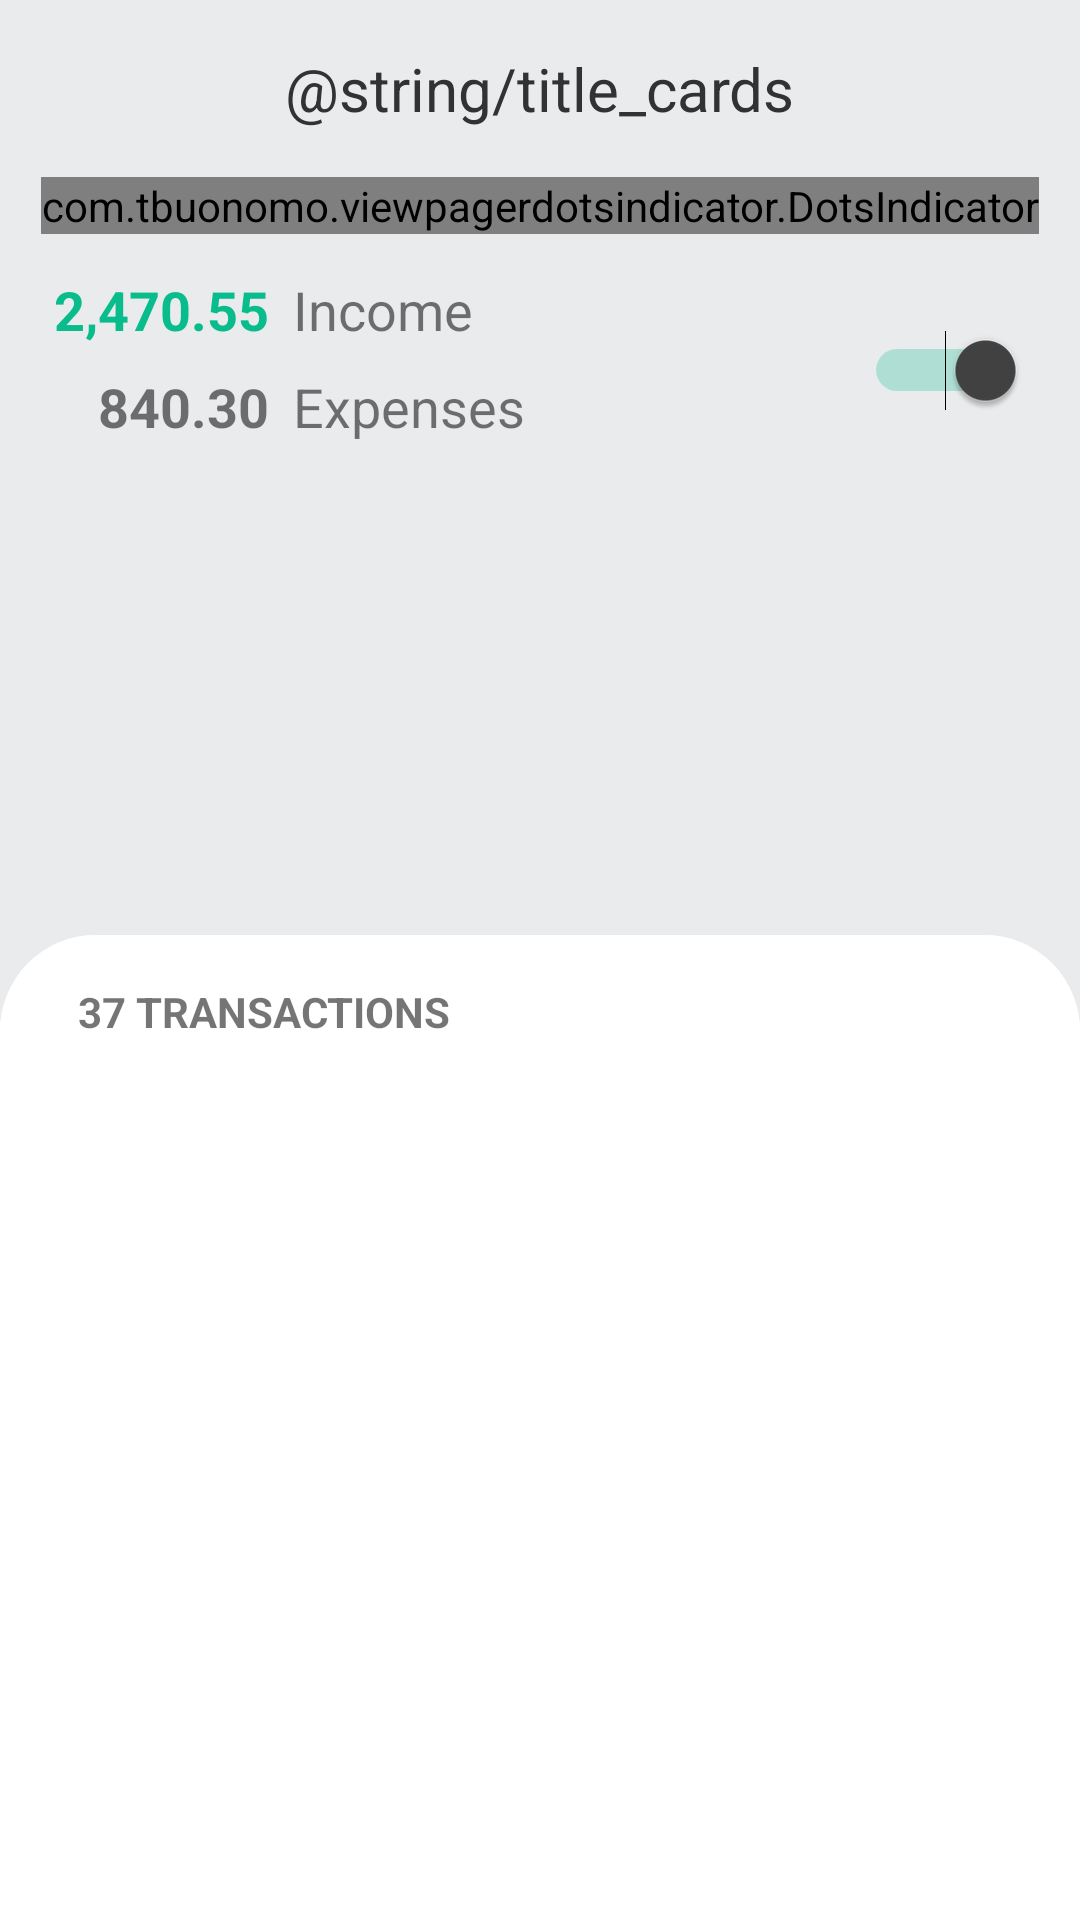

Produce the Android XML layout that renders to this screen, including the resource entries it uses.
<!-- AndroidManifest.xml: application theme AppTheme -->
<!-- res/layout/fragment_home.xml -->
<?xml version="1.0" encoding="utf-8"?>
<androidx.constraintlayout.widget.ConstraintLayout xmlns:android="http://schemas.android.com/apk/res/android"
    xmlns:app="http://schemas.android.com/apk/res-auto"
    xmlns:tools="http://schemas.android.com/tools"
    android:background="@color/colorBackground"
    android:layout_width="match_parent"
    android:layout_height="match_parent">

    <TextView
        android:id="@+id/txt_cards"
        android:layout_width="wrap_content"
        android:layout_height="wrap_content"
        android:layout_marginTop="16dp"
        android:text="@string/title_cards"
        android:textColor="@android:color/secondary_text_light"
        android:textSize="20sp"
        app:layout_constraintEnd_toStartOf="@+id/guideline16"
        app:layout_constraintStart_toStartOf="@+id/guideline15"
        app:layout_constraintTop_toTopOf="parent" />

    <androidx.viewpager2.widget.ViewPager2
        android:id="@+id/pager_cards"
        android:layout_width="0dp"
        android:layout_height="wrap_content"
        android:layout_marginTop="16dp"
        app:layout_constraintEnd_toStartOf="@+id/guideline16"
        app:layout_constraintStart_toStartOf="@+id/guideline15"
        app:layout_constraintTop_toBottomOf="@+id/txt_cards"
        android:elevation="8dp"
        tools:itemCount="5" />

        <com.tbuonomo.viewpagerdotsindicator.DotsIndicator
            android:id="@+id/dots_indicator"
            android:layout_width="wrap_content"
            android:layout_height="wrap_content"
            app:dotsColor="@color/colorPrimary"
            app:dotsCornerRadius="4dp"
            app:dotsSize="8dp"
            app:dotsSpacing="8dp"
            app:dotsWidthFactor="2.5"
            app:layout_constraintEnd_toStartOf="@+id/guideline16"
            app:layout_constraintStart_toStartOf="@+id/guideline15"
            app:layout_constraintTop_toBottomOf="@+id/pager_cards"
            app:progressMode="false"
            app:selectedDotColor="@color/colorPrimaryDark" />


    <Switch
        android:id="@+id/switch1"
        android:layout_width="wrap_content"
        android:layout_height="wrap_content"
        android:layout_marginTop="32dp"
        android:checked="true"
        android:thumbTint="@color/cardview_dark_background"
        app:layout_constraintEnd_toStartOf="@+id/guideline16"
        app:layout_constraintTop_toBottomOf="@+id/dots_indicator" />

    <TextView
        android:id="@+id/textView"
        android:layout_width="wrap_content"
        android:layout_height="wrap_content"
        android:layout_marginTop="32dp"
        android:text="2,470.55"
        android:textColor="@color/colorAccent"
        android:textSize="18sp"
        android:textStyle="bold"
        app:layout_constraintStart_toStartOf="@+id/guideline15"
        app:layout_constraintTop_toBottomOf="@+id/pager_cards" />

    <TextView
        android:id="@+id/textView2"
        android:layout_width="wrap_content"
        android:layout_height="wrap_content"
        android:layout_marginTop="8dp"
        android:gravity="end"
        android:text="840.30"
        android:textSize="18sp"
        android:textStyle="bold"
        app:layout_constraintEnd_toEndOf="@+id/textView"
        app:layout_constraintTop_toBottomOf="@+id/textView" />

    <ImageView
        android:id="@+id/imageView3"
        android:layout_width="wrap_content"
        android:layout_height="140dp"
        android:layout_marginTop="16dp"
        android:background="#8090BCB8"
        android:scaleType="centerCrop"
        android:tint="@color/colorPrimary"
        app:layout_constraintEnd_toEndOf="parent"
        app:layout_constraintStart_toStartOf="parent"
        app:layout_constraintTop_toBottomOf="@+id/textView2"
        app:srcCompat="@drawable/graph_placeholder" />

    <ImageView
        android:id="@+id/imageView4"
        android:layout_width="0dp"
        android:layout_height="0dp"
        android:layout_marginTop="8dp"
        android:background="@drawable/rounded_top_background"
        android:src="@drawable/rounded_top_background"
        app:layout_constraintBottom_toBottomOf="parent"
        app:layout_constraintEnd_toEndOf="parent"
        app:layout_constraintStart_toStartOf="parent"
        app:layout_constraintTop_toBottomOf="@+id/imageView3" />

    <TextView
        android:id="@+id/textView5"
        android:layout_width="wrap_content"
        android:layout_height="wrap_content"
        android:layout_marginStart="8dp"
        android:layout_marginLeft="8dp"
        android:layout_marginTop="16dp"
        android:text="37 TRANSACTIONS"
        android:textSize="14sp"
        android:textStyle="bold"
        app:layout_constraintStart_toStartOf="@+id/guideline15"
        app:layout_constraintTop_toTopOf="@id/imageView4" />

    <androidx.recyclerview.widget.RecyclerView
        android:id="@+id/rv_transactions"
        android:layout_width="0dp"
        android:layout_height="0dp"
        android:layout_marginTop="56dp"
        android:orientation="horizontal"
        app:layout_constraintBottom_toBottomOf="parent"
        app:layout_constraintEnd_toStartOf="@+id/guideline16"
        app:layout_constraintHorizontal_bias="1.0"
        app:layout_constraintStart_toStartOf="@+id/guideline15"
        app:layout_constraintTop_toBottomOf="@+id/imageView3"
        app:layout_constraintVertical_bias="1.0"
        tools:itemCount="3"
        tools:listitem="@layout/transaction" />

        <androidx.constraintlayout.widget.Guideline
            android:id="@+id/guideline15"
            android:layout_width="wrap_content"
            android:layout_height="wrap_content"
            android:orientation="vertical"
            app:layout_constraintGuide_percent="0.05" />

        <androidx.constraintlayout.widget.Guideline
            android:id="@+id/guideline16"
            android:layout_width="wrap_content"
            android:layout_height="wrap_content"
            android:orientation="vertical"
            app:layout_constraintGuide_percent="0.95" />

    <TextView
        android:id="@+id/textView3"
        android:layout_width="wrap_content"
        android:layout_height="wrap_content"
        android:layout_marginStart="8dp"
        android:layout_marginLeft="8dp"
        android:text="Income"
        android:textSize="18sp"
        app:layout_constraintBottom_toBottomOf="@+id/textView"
        app:layout_constraintStart_toEndOf="@+id/textView" />

    <TextView
        android:id="@+id/textView4"
        android:layout_width="wrap_content"
        android:layout_height="wrap_content"
        android:text="Expenses"
        android:textSize="18sp"
        app:layout_constraintBottom_toBottomOf="@+id/textView2"
        app:layout_constraintStart_toStartOf="@+id/textView3" />

</androidx.constraintlayout.widget.ConstraintLayout>
<!-- res/layout/transaction.xml (included above) -->
<?xml version="1.0" encoding="utf-8"?>
<androidx.constraintlayout.widget.ConstraintLayout xmlns:android="http://schemas.android.com/apk/res/android"
    xmlns:app="http://schemas.android.com/apk/res-auto"
    xmlns:tools="http://schemas.android.com/tools"
    android:layout_width="match_parent"
    android:layout_height="wrap_content">

    <TextView
        android:id="@+id/txt_transName"
        android:layout_width="wrap_content"
        android:layout_height="wrap_content"
        android:layout_marginStart="8dp"
        android:layout_marginTop="8dp"
        android:text="Booking.com"
        android:textColor="@android:color/primary_text_light"
        android:textSize="18sp"
        app:layout_constraintStart_toStartOf="parent"
        app:layout_constraintTop_toTopOf="parent" />

    <TextView
        android:id="@+id/txt_transDate"
        android:layout_width="wrap_content"
        android:layout_height="wrap_content"
        android:text="2 Jun 2019 / online"
        android:textColor="@android:color/tertiary_text_light"
        app:layout_constraintStart_toStartOf="@+id/txt_transName"
        app:layout_constraintTop_toBottomOf="@+id/txt_transName" />

    <TextView
        android:id="@+id/txt_transAmount"
        android:layout_width="wrap_content"
        android:layout_height="wrap_content"
        android:layout_marginEnd="8dp"
        android:text="-225.00"
        android:textColor="@android:color/primary_text_light"
        android:textSize="18sp"
        android:textStyle="bold"
        app:layout_constraintEnd_toEndOf="parent"
        app:layout_constraintTop_toTopOf="@id/txt_transName" />

    <View
        android:id="@+id/divider"
        android:layout_width="match_parent"
        android:layout_height="1dp"
        android:layout_marginTop="16dp"
        android:background="?android:attr/listDivider"
        android:foreground="@color/colorBackground"
        app:layout_constraintEnd_toEndOf="parent"
        app:layout_constraintStart_toStartOf="parent"
        app:layout_constraintTop_toBottomOf="@+id/txt_transDate" />
</androidx.constraintlayout.widget.ConstraintLayout>
<!-- resources referenced by this layout -->
<resources>
  <color name="colorAccent">#09BC8C</color>
  <color name="colorBackground">#E9EBED</color>
  <color name="colorPrimary">#FFFFFF</color>
  <color name="colorPrimaryDark">#9F9F9F</color>
  <!-- drawable graph_placeholder: png bitmap (drawable, 33186 bytes) -->
  <!-- drawable rounded_top_background (drawable) -->
  <?xml version="1.0" encoding="utf-8"?>
  <shape xmlns:android="http://schemas.android.com/apk/res/android"
      android:shape="rectangle">
      <solid android:color="@color/colorPrimary"/>
      <corners
          android:topLeftRadius="32dp"
          android:topRightRadius="32dp"/>
  </shape>
  <style name="AppTheme" parent="Theme.AppCompat.Light.NoActionBar">
          
          <item name="colorPrimary">@color/colorPrimary</item>
          <item name="colorPrimaryDark">@color/colorPrimaryDark</item>
          <item name="colorAccent">@color/colorAccent</item>
      </style>
</resources>
